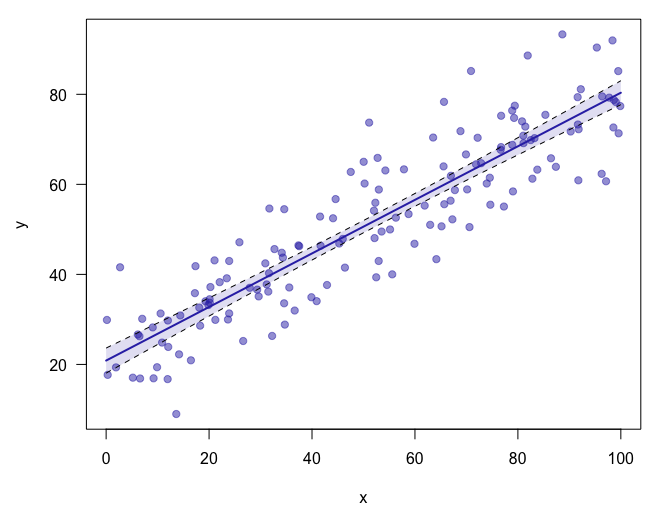

The file beside this chart, header and first rows:
# x ticks: 0, 20, 40, 60, 80, 100
# y ticks: 20, 40, 60, 80
# x scale: linear
# y scale: linear
# source: drawn by bench-r2/make.R
x, y
30.93, 42.45
62.96, 51.01
59.91, 46.8
22.07, 38.27
10.87, 24.85
9.052, 28.22
51.1, 73.71
67.27, 52.22
21.06, 43.11
41.67, 46.38
97.13, 60.68
31.72, 54.63
6.593, 16.88
45.3, 46.86
17.36, 41.83
31.64, 40.27
14.4, 30.88
0.3009, 17.68
90.25, 71.74
52.04, 54.16
37.36, 46.44
79.26, 74.75
52.95, 42.98
99.89, 77.39
57.86, 63.33
52.15, 48.06
20.1, 34.48
35.59, 37.09
73.95, 60.18
19.3, 34.03
52.74, 65.88
44.58, 56.73
76.74, 75.23
99.03, 78.28
67.76, 58.72
25.9, 47.14
55.16, 49.98
29.35, 36.62
20.14, 33.68
18.1, 32.62
96.38, 79.53
66.98, 61.89
21.22, 29.9
23.45, 39.13
81.09, 69.15
34.72, 28.85
23.91, 42.98
32.71, 45.62
9.217, 16.91
65.64, 78.32
65.16, 50.67
7.009, 30.13
32.25, 26.33
23.67, 29.98
9.896, 19.38
... 95 more rows
